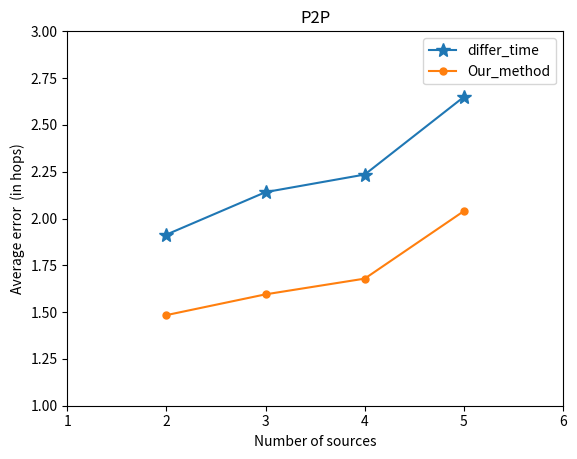

Recreate this plot in Python.
import numpy as np
import matplotlib.pyplot as plt


def plotform():
    x = range(2, 6)


    #facebook
    # dynamic_age = [2.3,2.5,4.3,4.7,5.1]
    # K_center = [2.5,2.5,2.4,2.6,3.2]
    # Our_method=[1.4,1.5,1.8,2.3,2.7]

    #GA-Gq
    dynamic_age = [1.6,2.7,2.9,3.1,3.7]
    K_center = [2.0,2.7,2.7,2.9,3.1]
    Our_method=[1.7,2.0,2.2,1.9,2.2]


    #email-core
    # dynamic_age = [2.1,2.9,2.6,2.6,3.2]
    # K_center = [1.4,1.5,1.6,1.7,1.4]
    # Our_method = [1.6,1.8,1.2,1.6,1.7]



    #P2p
    # dynamic_age = [2.1,3.3,3.7,3.9,4.2]
    # K_center = [1.9,3.6,3.6,3.7,4.1]
    differ_time=[1.914,2.141,2.235,2.650]
    Our_method = [1.484,1.595,1.679,2.040]


    plt.xlim(1,6)  # 限定横轴的范围
    plt.ylim(1, 3)  # 限定纵轴的范围

    # plt.plot(x, dynamic_age, marker='o', mec='r', mfc='w', label='dynamic_age')
    plt.plot(x, differ_time, marker='*', ms=10, label='differ_time')
    plt.plot(x, Our_method, marker='.', ms=10, label='Our_method')
    plt.legend()  # 让图例生效

    plt.margins(0)
    plt.subplots_adjust(bottom=0.10)
    plt.xlabel('Number of sources')  # X轴标签
    plt.ylabel("Average error  (in hops)")  # Y轴标签
    # plt.title("GAGA  data(5242 node  28980 edges)")  # 标题
    plt.title("P2P")  # 标题

    plt.savefig('f1.png')
    plt.show()


plotform()